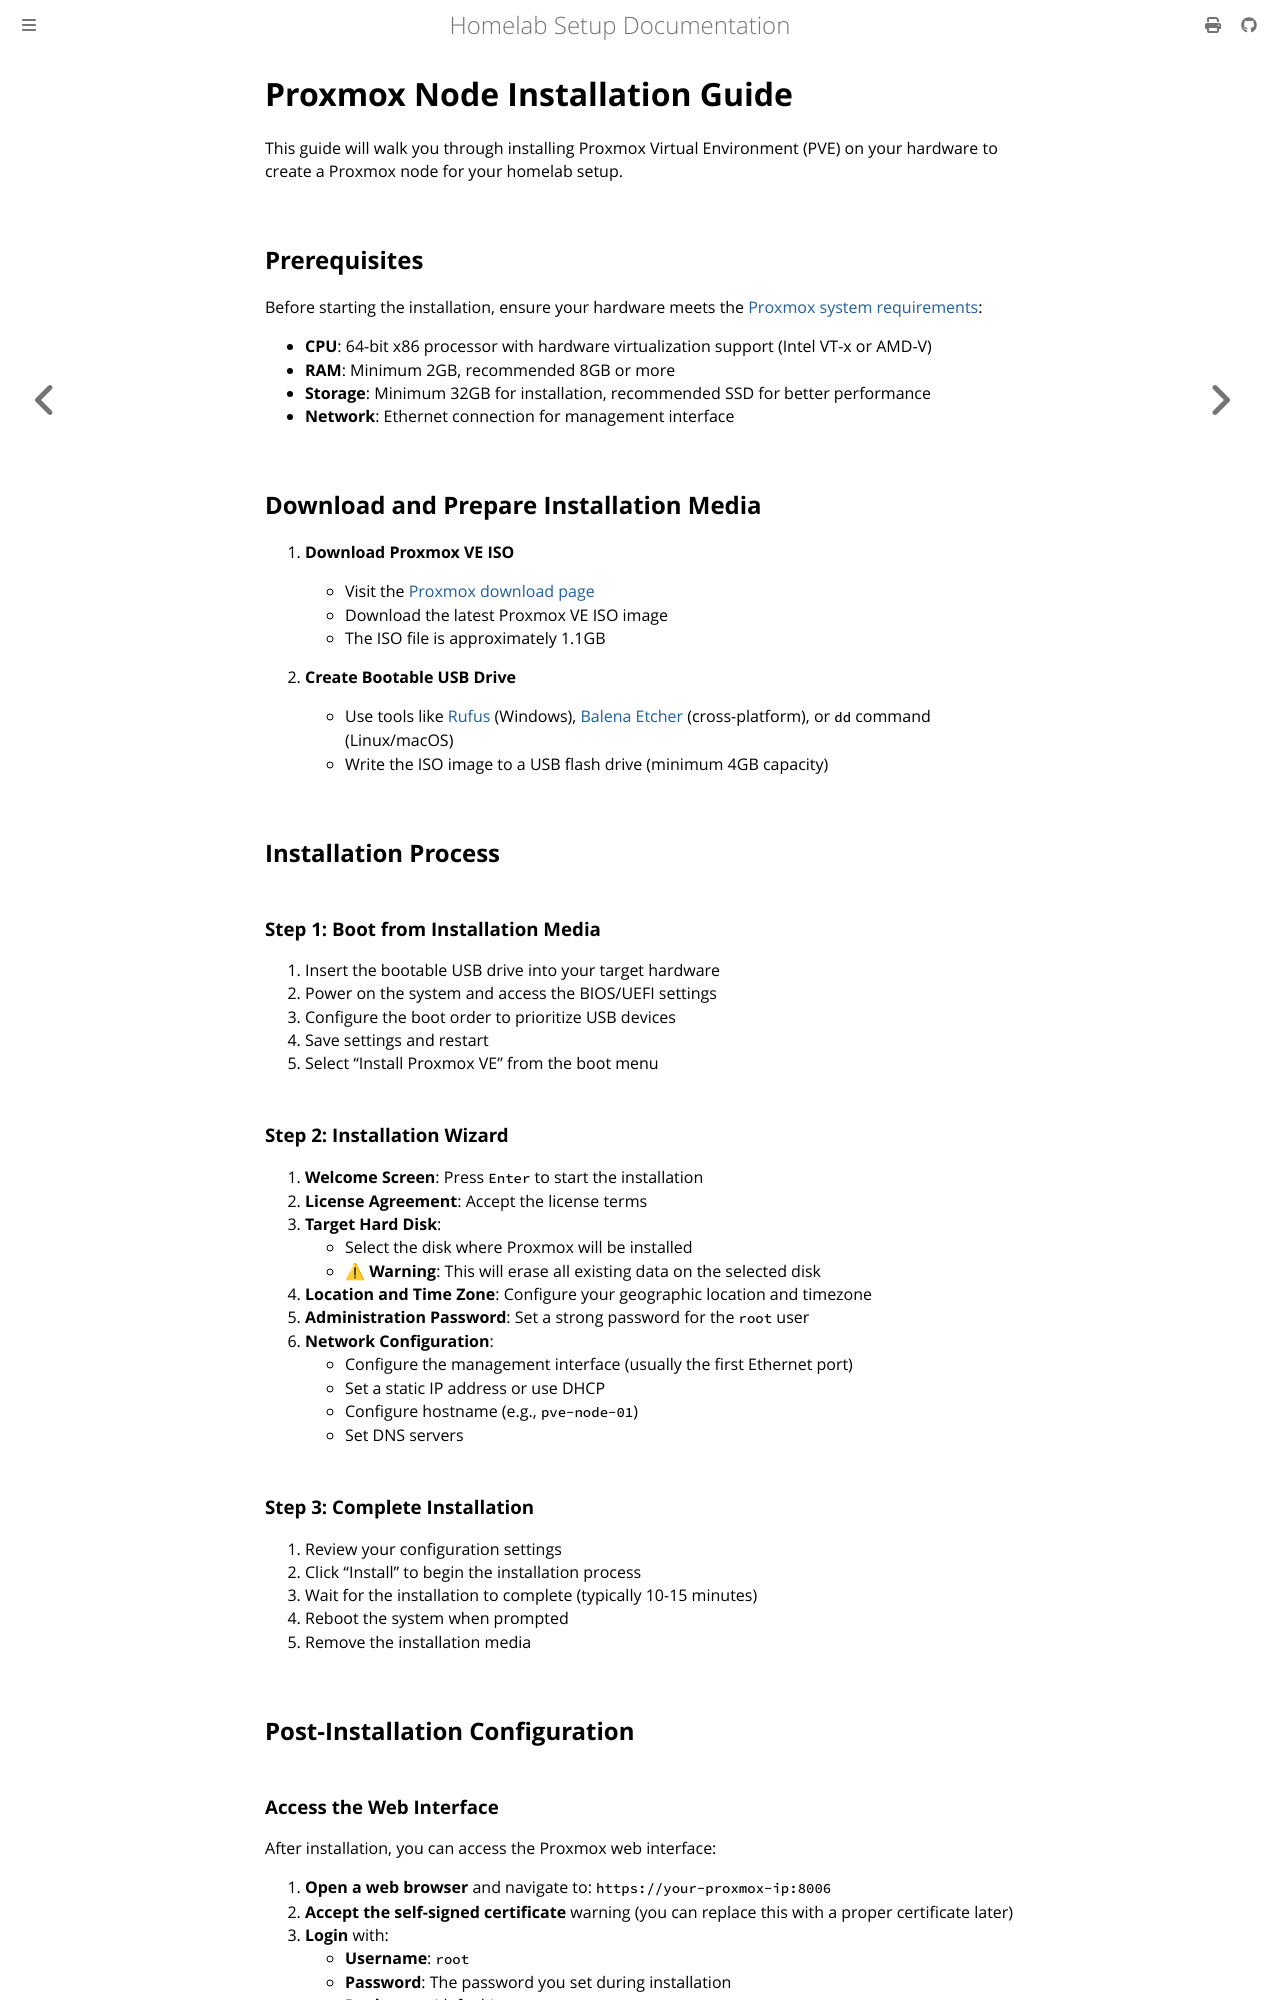

repository: leminkhoa/proxmox-homelab-docs · page: proxmox_installation.html · generator: mdbook

# Proxmox Node Installation Guide

This guide will walk you through installing Proxmox Virtual Environment (PVE) on your hardware to create a Proxmox node for your homelab setup.

## Prerequisites

Before starting the installation, ensure your hardware meets the [Proxmox system requirements](https://pve.proxmox.com/wiki/System_Requirements):

- **CPU**: 64-bit x86 processor with hardware virtualization support (Intel VT-x or AMD-V)
- **RAM**: Minimum 2GB, recommended 8GB or more
- **Storage**: Minimum 32GB for installation, recommended SSD for better performance
- **Network**: Ethernet connection for management interface

## Download and Prepare Installation Media

1. **Download Proxmox VE ISO**
   - Visit the [Proxmox download page](https://www.proxmox.com/en/downloads/proxmox-virtual-environment)
   - Download the latest Proxmox VE ISO image
   - The ISO file is approximately 1.1GB

2. **Create Bootable USB Drive**
   - Use tools like [Rufus](https://rufus.ie/) (Windows), [Balena Etcher](https://www.balena.io/etcher/) (cross-platform), or `dd` command (Linux/macOS)
   - Write the ISO image to a USB flash drive (minimum 4GB capacity)

## Installation Process

### Step 1: Boot from Installation Media

1. Insert the bootable USB drive into your target hardware
2. Power on the system and access the BIOS/UEFI settings
3. Configure the boot order to prioritize USB devices
4. Save settings and restart
5. Select "Install Proxmox VE" from the boot menu

### Step 2: Installation Wizard

1. **Welcome Screen**: Press `Enter` to start the installation
2. **License Agreement**: Accept the license terms
3. **Target Hard Disk**: 
   - Select the disk where Proxmox will be installed
   - ⚠ **Warning**: This will erase all existing data on the selected disk
4. **Location and Time Zone**: Configure your geographic location and timezone
5. **Administration Password**: Set a strong password for the `root` user
6. **Network Configuration**:
   - Configure the management interface (usually the first Ethernet port)
   - Set a static IP address or use DHCP
   - Configure hostname (e.g., `pve-node-01`)
   - Set DNS servers

### Step 3: Complete Installation

1. Review your configuration settings
2. Click "Install" to begin the installation process
3. Wait for the installation to complete (typically 10-15 minutes)
4. Reboot the system when prompted
5. Remove the installation media

## Post-Installation Configuration
